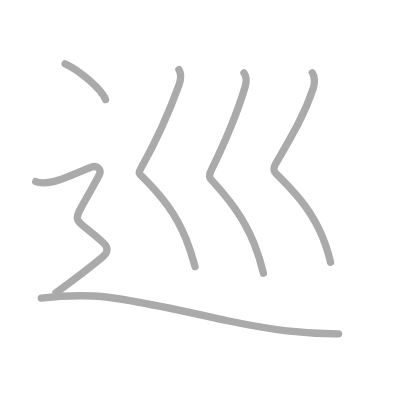
t = 0.00 s
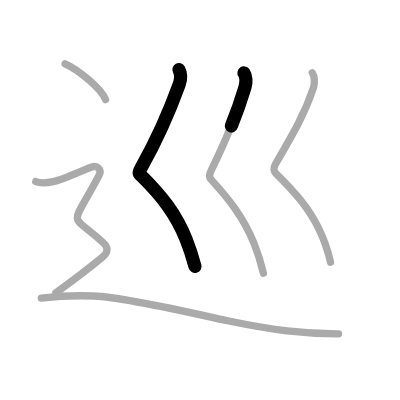
t = 1.25 s
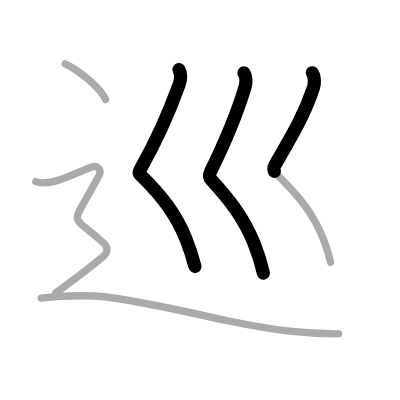
t = 2.50 s
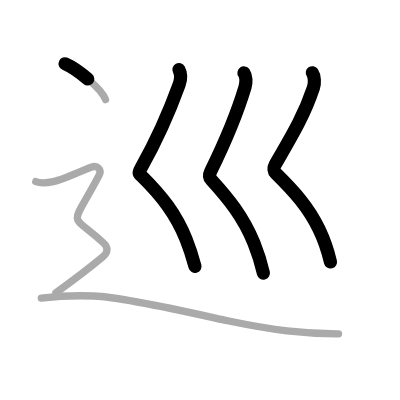
t = 3.50 s
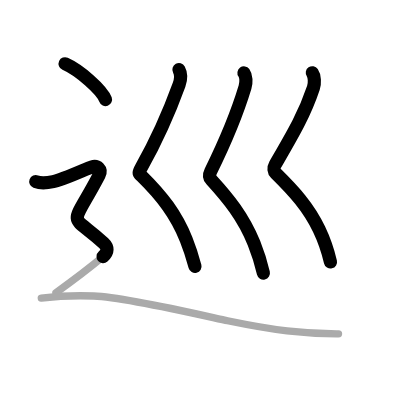
t = 4.75 s
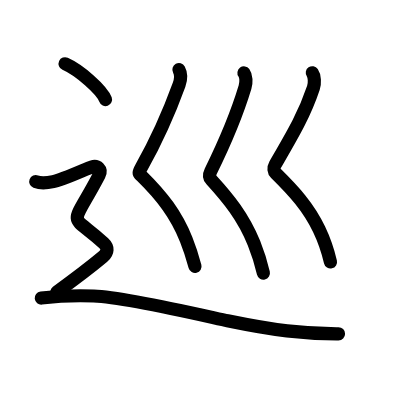
t = 6.00 s

The animated SVG that drew these frames (rendered in a browser with its animation timeline set to each time). Animation: 6 SMIL elements (animate=6); one cycle of 6.00 s.

<?xml version="1.0" standalone="no"?>
<!DOCTYPE svg PUBLIC "-//W3C//DTD SVG 1.1//EN"   "http://www.w3.org/Graphics/SVG/1.1/DTD/svg11.dtd">
<svg width="400px" height="400px"  version="1.1" xmlns="http://www.w3.org/2000/svg">
  <defs>
    <marker id="Triangle" viewBox="0 0 10 10" refX="0" refY="5" markerUnits="strokeWidth" markerWidth="3" style="stroke-opacity:0%;fill:#aaaaaa;" markerHeight="2" orient="auto">
      <path d="M 0 0 L 10 5 L 0 10 z" />
    </marker>
    
    <marker id="Arrow" viewBox="0 0 10 10" refX="5" refY="5" markerUnits="strokeWidth" markerWidth="1.8" style="stroke-opacity:0%;fill:#770000;" markerHeight="2" orient="auto">
      <path d="M 0 4 L 6 4 L 4 1 L 10 5 L 4 9 L 6 6 L 0 6 z" />
        <circle cx="5" cy="5" r="5" />
      </marker>
    
    <marker id="TriangleRed" viewBox="0 0 10 10" refX="0" refY="5" markerUnits="strokeWidth" markerWidth="3" style="stroke-opacity:0%;fill:#CC0000;" markerHeight="2" orient="auto">
      <path d="M 0 0 L 10 5 L 0 10 z" />
    </marker>
    
    <marker id="ArrowRed" viewBox="0 0 10 10" refX="5" refY="5" markerUnits="strokeWidth" markerWidth="1.8" style="stroke-opacity:0%;fill:#CC0000;" markerHeight="2" orient="auto">
      <path d="M 0 4 L 6 4 L 4 1 L 10 5 L 4 9 L 6 6 L 0 6 z" />
        <circle cx="5" cy="5" r="5" />
      </marker>
    
  </defs>
  
  <path style="fill:#ffffff; fill-opacity:100%; fill-rule:evenodd; stroke-width:0;" d="M 0 0 L 400px 0 L 400px 400px L 0 400px L 0 0" />

  <g transform="scale(3.6697247706422 3.6697247706422)">
<path style="fill:none; fill-opacity:0%; fill-rule:evenodd; stroke:#aaaaaa; stroke-opacity:100%; stroke-width: 1.5pt; stroke-linejoin:round; stroke-linecap:round;" d="M48.76 18.97c0.62 1.15 0.5 2.84 0.04 4.12c-2.55 7.03-5.49 14.03-10.32 22.62c-0.93 1.66-0.53 1.63 0 2.15c5.83 5.73 9.54 10.67 12.25 17.39c0.9 2.24 1.7 4.68 2.42 7.4"></path>
<path style="fill:none; fill-opacity:0%; fill-rule:evenodd; stroke:#aaaaaa; stroke-opacity:100%; stroke-width: 1.5pt; stroke-linejoin:round; stroke-linecap:round;" d="M66.48 19.87c0.64 0.88 0.68 2.56 0.29 3.87c-2.27 7.52-4.78 13.67-9.35 22.95c-0.45 0.91-0.32 1.78 0.18 2.33c4.61 5.06 8.67 9.99 11.62 17.27c0.98 2.43 1.84 5.12 2.56 8.16"></path>
<path style="fill:none; fill-opacity:0%; fill-rule:evenodd; stroke:#aaaaaa; stroke-opacity:100%; stroke-width: 1.5pt; stroke-linejoin:round; stroke-linecap:round;" d="M85.11 19.83c0.64 0.92 0.72 2.82 0.29 4.12c-2.48 7.44-5.77 12.89-10.43 20.95c-0.51 0.88-0.35 1.81 0.18 2.33c4.95 4.89 8.87 9.15 11.81 15.29c1.28 2.67 2.33 5.61 3.11 8.93"></path>
<path style="fill:none; fill-opacity:0%; fill-rule:evenodd; stroke:#aaaaaa; stroke-opacity:100%; stroke-width: 1.5pt; stroke-linejoin:round; stroke-linecap:round;" d="M17.75 17.38c3.88 1.72 10.03 7.08 11 9.76"></path>
<path style="fill:none; fill-opacity:0%; fill-rule:evenodd; stroke:#aaaaaa; stroke-opacity:100%; stroke-width: 1.5pt; stroke-linejoin:round; stroke-linecap:round;" d="M9.75 49.5c1.62 0.62 3.74 0.22 4.75 0c2.88-0.62 9-3.5 10.5-4s2.84 0.65 2 2.25c-8 15.25-8.25 9.75 1.25 18.5c1.23 1.14 1.25 2.5-0.25 3.75s-9.62 7.5-12.75 9.75"></path>
<path style="fill:none; fill-opacity:0%; fill-rule:evenodd; stroke:#aaaaaa; stroke-opacity:100%; stroke-width: 1.5pt; stroke-linejoin:round; stroke-linecap:round;" d="M11.25 81.22c3.17-0.38 9.46-0.75 14.28-0.56c8.97 0.34 31.8 5.78 36.48 6.75C74.7 90.02 82.5 91 92.25 90.96"></path>

<path style="fill:none; fill-opacity:0%; fill-rule:evenodd; stroke:#000000; stroke-opacity:100%; stroke-width: 2.7pt; stroke-linejoin:round; stroke-linecap:round;" d="M48.76 18.97c0.62 1.15 0.5 2.84 0.04 4.12c-2.55 7.03-5.49 14.03-10.32 22.62c-0.93 1.66-0.53 1.63 0 2.15c5.83 5.73 9.54 10.67 12.25 17.39c0.9 2.24 1.7 4.68 2.42 7.4" pathLength="100" stroke-dashoffset="100" stroke-dasharray="100 105"><animate id="dashAnim1" attributeName="stroke-dashoffset" from="100" to="0" dur="1s" calcMode="linear" fill="freeze"/></path>
<path style="fill:none; fill-opacity:0%; fill-rule:evenodd; stroke:#000000; stroke-opacity:100%; stroke-width: 2.7pt; stroke-linejoin:round; stroke-linecap:round;" d="M66.48 19.87c0.64 0.88 0.68 2.56 0.29 3.87c-2.27 7.52-4.78 13.67-9.35 22.95c-0.45 0.91-0.32 1.78 0.18 2.33c4.61 5.06 8.67 9.99 11.62 17.27c0.98 2.43 1.84 5.12 2.56 8.16" pathLength="100" stroke-dashoffset="100" stroke-dasharray="100 105"><animate id="dashAnim2" attributeName="stroke-dashoffset" from="100" to="0" dur="1s" calcMode="linear" begin="dashAnim1.end" fill="freeze"/></path>
<path style="fill:none; fill-opacity:0%; fill-rule:evenodd; stroke:#000000; stroke-opacity:100%; stroke-width: 2.7pt; stroke-linejoin:round; stroke-linecap:round;" d="M85.11 19.83c0.64 0.92 0.72 2.82 0.29 4.12c-2.48 7.44-5.77 12.89-10.43 20.95c-0.51 0.88-0.35 1.81 0.18 2.33c4.95 4.89 8.87 9.15 11.81 15.29c1.28 2.67 2.33 5.61 3.11 8.93" pathLength="100" stroke-dashoffset="100" stroke-dasharray="100 105"><animate id="dashAnim3" attributeName="stroke-dashoffset" from="100" to="0" dur="1s" calcMode="linear" begin="dashAnim2.end" fill="freeze"/></path>
<path style="fill:none; fill-opacity:0%; fill-rule:evenodd; stroke:#000000; stroke-opacity:100%; stroke-width: 2.7pt; stroke-linejoin:round; stroke-linecap:round;" d="M17.75 17.38c3.88 1.72 10.03 7.08 11 9.76" pathLength="100" stroke-dashoffset="100" stroke-dasharray="100 105"><animate id="dashAnim4" attributeName="stroke-dashoffset" from="100" to="0" dur="1s" calcMode="linear" begin="dashAnim3.end" fill="freeze"/></path>
<path style="fill:none; fill-opacity:0%; fill-rule:evenodd; stroke:#000000; stroke-opacity:100%; stroke-width: 2.7pt; stroke-linejoin:round; stroke-linecap:round;" d="M9.75 49.5c1.62 0.62 3.74 0.22 4.75 0c2.88-0.62 9-3.5 10.5-4s2.84 0.65 2 2.25c-8 15.25-8.25 9.75 1.25 18.5c1.23 1.14 1.25 2.5-0.25 3.75s-9.62 7.5-12.75 9.75" pathLength="100" stroke-dashoffset="100" stroke-dasharray="100 105"><animate id="dashAnim5" attributeName="stroke-dashoffset" from="100" to="0" dur="1s" calcMode="linear" begin="dashAnim4.end" fill="freeze"/></path>
<path style="fill:none; fill-opacity:0%; fill-rule:evenodd; stroke:#000000; stroke-opacity:100%; stroke-width: 2.7pt; stroke-linejoin:round; stroke-linecap:round;" d="M11.25 81.22c3.17-0.38 9.46-0.75 14.28-0.56c8.97 0.34 31.8 5.78 36.48 6.75C74.7 90.02 82.5 91 92.25 90.96" pathLength="100" stroke-dashoffset="100" stroke-dasharray="100 105"><animate id="dashAnim6" attributeName="stroke-dashoffset" from="100" to="0" dur="1s" calcMode="linear" begin="dashAnim5.end" fill="freeze"/></path>

</g>

</svg>  
          
